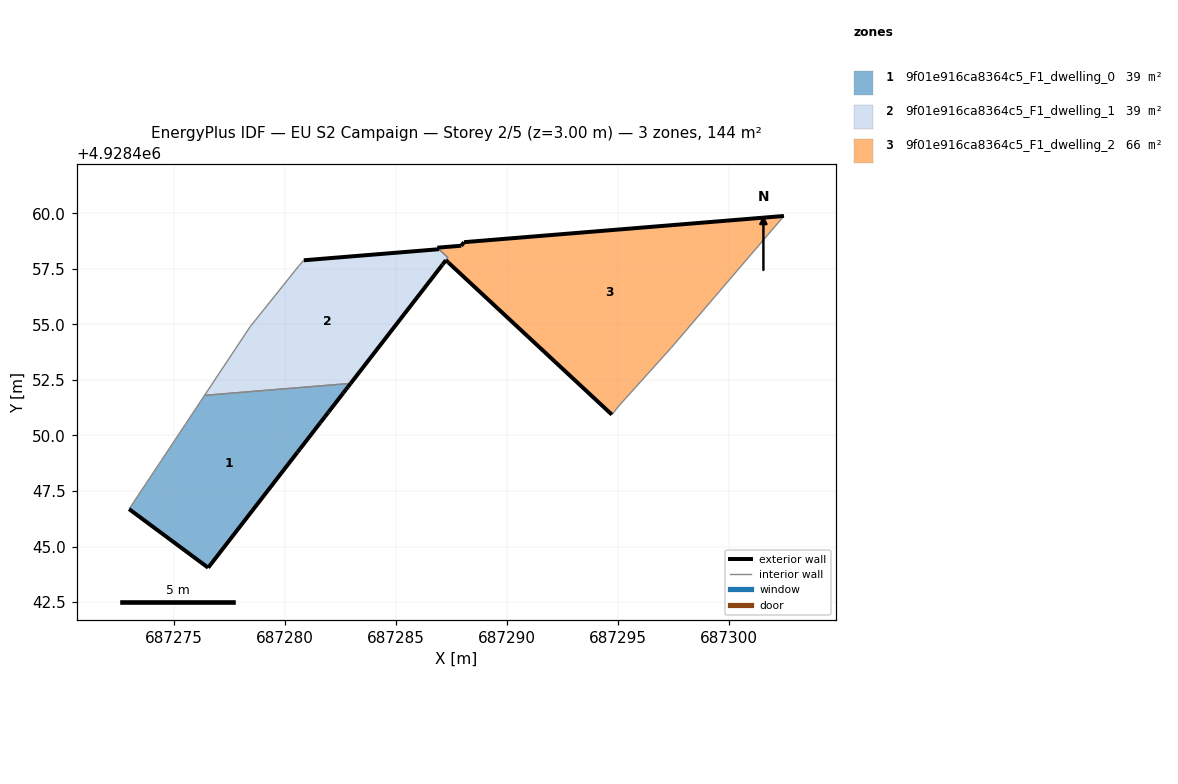
=== STOREY PLAN SPEC (per zone: floor XY polygon, exterior-wall plan segments, windows/doors) ===
zone 1: 9f01e916ca8364c5_F1_dwelling_0  (39.1 m²)
  floor: (687280.56, 4928449.24) (687280.69, 4928449.40) (687281.60, 4928450.58) (687281.80, 4928450.84) (687281.93, 4928451.00) (687281.97, 4928451.06) (687282.63, 4928451.92) (687282.76, 4928452.08) (687282.84, 4928452.18) (687282.96, 4928452.34) (687276.39, 4928451.81) (687276.21, 4928451.54) (687276.10, 4928451.38) (687276.03, 4928451.28) (687275.54, 4928450.53) (687275.51, 4928450.48) (687275.40, 4928450.32) (687274.45, 4928448.89) (687274.34, 4928448.73) (687272.99, 4928446.69) (687276.55, 4928444.05)
  exterior wall: (687280.69, 4928449.40) – (687280.56, 4928449.24)  [0.2 m]
  exterior wall: (687280.56, 4928449.24) – (687276.55, 4928444.05)  [6.6 m]
  exterior wall: (687276.55, 4928444.05) – (687272.99, 4928446.69)  [4.4 m]
  exterior wall: (687282.96, 4928452.34) – (687282.84, 4928452.18)  [0.2 m]
  exterior wall: (687282.84, 4928452.18) – (687282.76, 4928452.08)  [0.1 m]
  exterior wall: (687282.76, 4928452.08) – (687282.63, 4928451.92)  [0.2 m]
  exterior wall: (687282.63, 4928451.92) – (687281.97, 4928451.06)  [1.1 m]
  exterior wall: (687281.97, 4928451.06) – (687281.93, 4928451.00)  [0.1 m]
  exterior wall: (687281.93, 4928451.00) – (687281.80, 4928450.84)  [0.2 m]
  exterior wall: (687281.80, 4928450.84) – (687281.60, 4928450.58)  [0.3 m]
  exterior wall: (687281.60, 4928450.58) – (687280.69, 4928449.40)  [1.5 m]
  interior walls: 10
zone 2: 9f01e916ca8364c5_F1_dwelling_1  (38.8 m²)
  floor: (687282.96, 4928452.34) (687287.10, 4928457.69) (687287.24, 4928457.88) (687287.34, 4928458.01) (687286.94, 4928458.38) (687280.85, 4928457.88) (687280.66, 4928457.67) (687280.61, 4928457.61) (687278.90, 4928455.47) (687278.44, 4928454.90) (687276.39, 4928451.81)
  exterior wall: (687280.85, 4928457.88) – (687286.94, 4928458.38)  [6.1 m]
  exterior wall: (687287.24, 4928457.88) – (687287.25, 4928457.89)  [0.0 m]
  exterior wall: (687287.24, 4928457.88) – (687287.10, 4928457.69)  [0.2 m]
  exterior wall: (687287.10, 4928457.69) – (687282.96, 4928452.34)  [6.8 m]
  interior walls: 8
zone 3: 9f01e916ca8364c5_F1_dwelling_2  (66.2 m²)
  floor: (687297.40, 4928453.96) (687302.46, 4928459.88) (687288.06, 4928458.70) (687287.94, 4928458.54) (687286.87, 4928458.45) (687287.34, 4928458.01) (687287.25, 4928457.89) (687287.36, 4928457.79) (687294.72, 4928450.94) (687295.04, 4928451.34)
  exterior wall: (687294.72, 4928450.94) – (687287.36, 4928457.79)  [10.1 m]
  exterior wall: (687287.36, 4928457.79) – (687287.25, 4928457.89)  [0.2 m]
  exterior wall: (687286.86, 4928458.45) – (687287.94, 4928458.54)  [1.1 m]
  exterior wall: (687287.94, 4928458.54) – (687288.06, 4928458.70)  [0.2 m]
  exterior wall: (687288.06, 4928458.70) – (687302.46, 4928459.88)  [14.4 m]
  exterior wall: (687286.94, 4928458.38) – (687286.86, 4928458.45)  [0.1 m]
  interior walls: 5

=== DERIVED (storey summary) ===
Building: EU S2 Campaign
Storey: 2 of 5  (floor level z = 3.00 m)
Storey gross floor area: 144.1 m²
Zones on this storey: 3
  - 9f01e916ca8364c5_F1_dwelling_0: floor 39.1 m²; exterior wall 14.9 m (44.8 m²); WWR 0.0%
  - 9f01e916ca8364c5_F1_dwelling_1: floor 38.8 m²; exterior wall 13.1 m (39.3 m²); WWR 0.0%
  - 9f01e916ca8364c5_F1_dwelling_2: floor 66.2 m²; exterior wall 26.0 m (78.1 m²); WWR 0.0%
Zone adjacency (shared interzone walls):
  - 9f01e916ca8364c5_F1_dwelling_0 ↔ 9f01e916ca8364c5_F1_dwelling_1
  - 9f01e916ca8364c5_F1_dwelling_1 ↔ 9f01e916ca8364c5_F1_dwelling_2